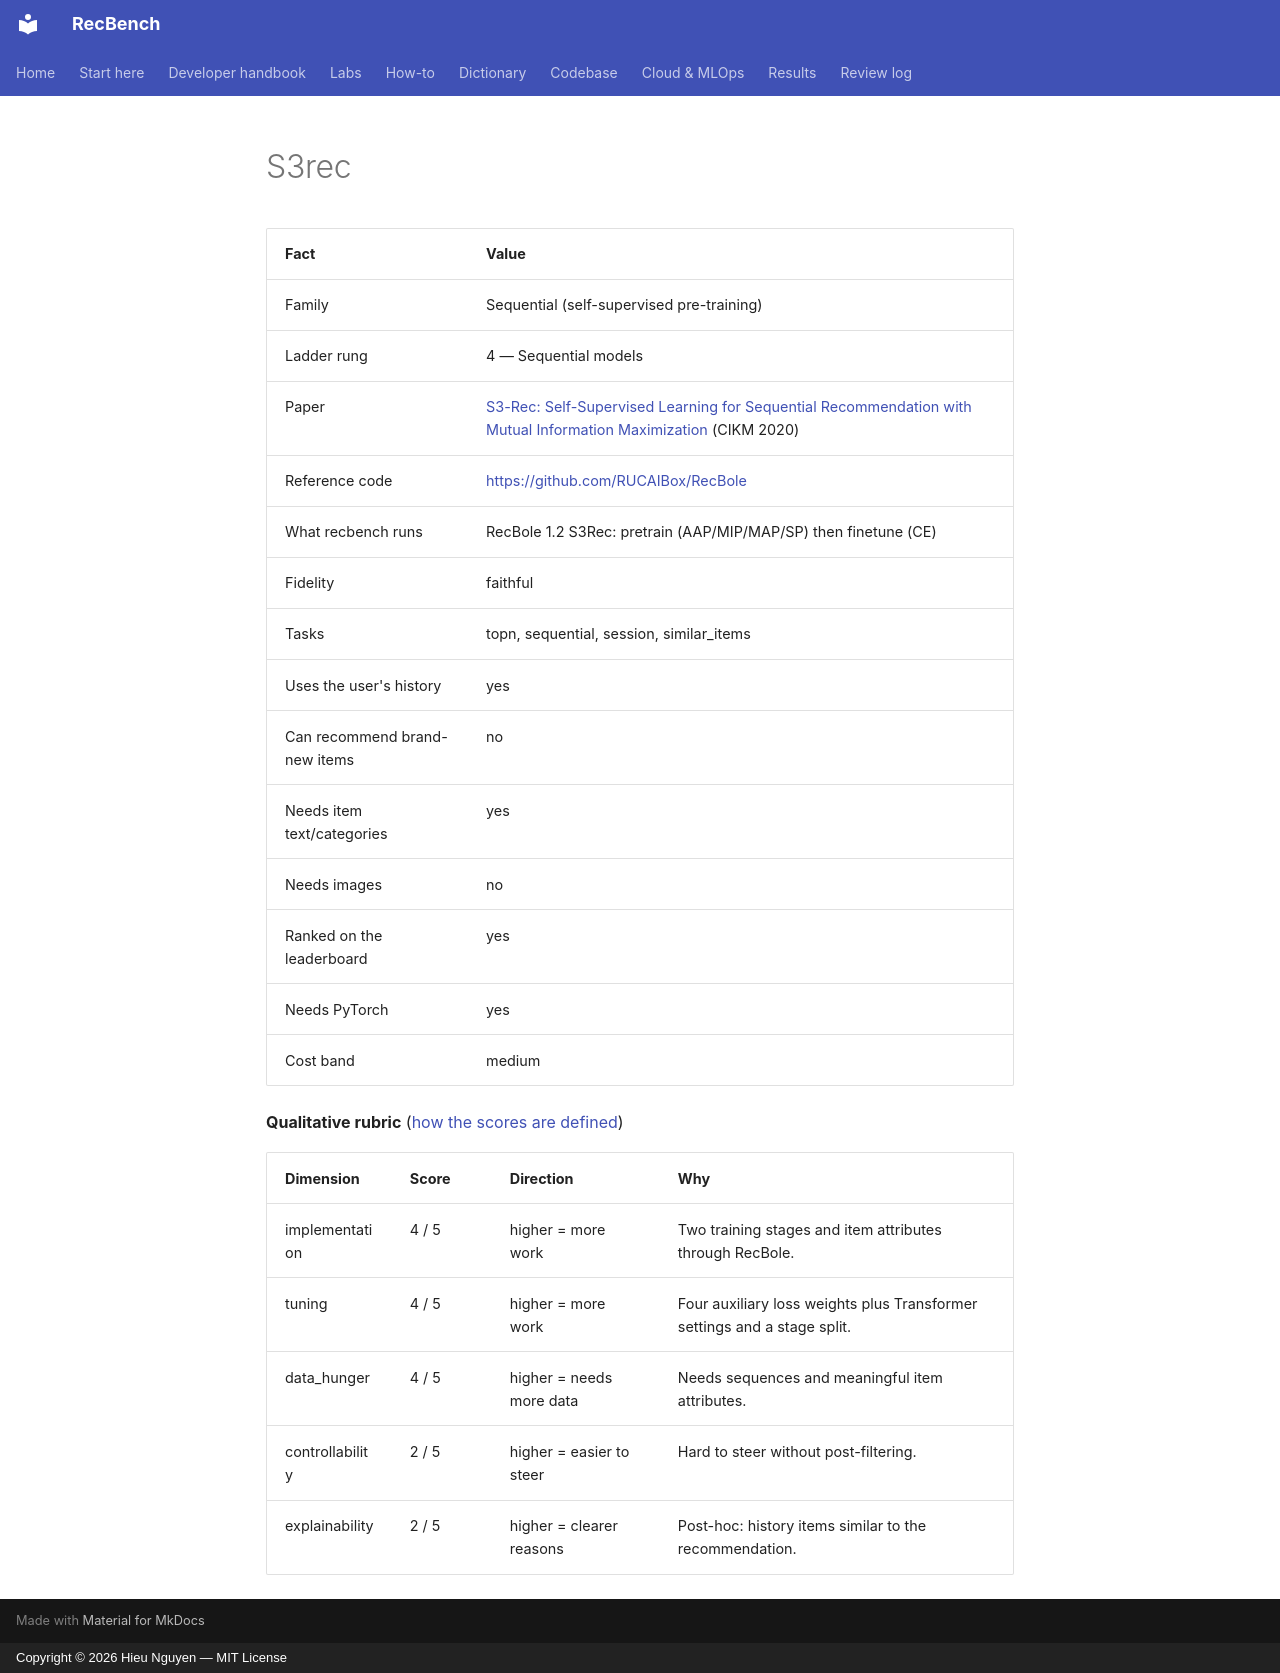

repository: trunghieu11/recbench · page: generated/methods/s3rec/index.html · generator: mkdocs · copyright: Copyright © 2026 Hieu Nguyen — MIT License

<!-- generated by recbench.dictionary.build from dictionary/catalog.yaml; do not edit -->

| Fact | Value |
|---|---|
| Family | Sequential (self-supervised pre-training) |
| Ladder rung | 4 — Sequential models |
| Paper | [S3-Rec: Self-Supervised Learning for Sequential Recommendation with Mutual Information Maximization](https://arxiv.org/abs/2008.07873) (CIKM 2020) |
| Reference code | [https://github.com/RUCAIBox/RecBole](https://github.com/RUCAIBox/RecBole) |
| What recbench runs | RecBole 1.2 S3Rec: pretrain (AAP/MIP/MAP/SP) then finetune (CE) |
| Fidelity | faithful |
| Tasks | topn, sequential, session, similar_items |
| Uses the user's history | yes |
| Can recommend brand-new items | no |
| Needs item text/categories | yes |
| Needs images | no |
| Ranked on the leaderboard | yes |
| Needs PyTorch | yes |
| Cost band | medium |

**Qualitative rubric** ([how the scores are defined](../metrics/qualitative-rubric.md))

| Dimension | Score | Direction | Why |
|---|---|---|---|
| implementation | 4 / 5 | higher = more work | Two training stages and item attributes through RecBole. |
| tuning | 4 / 5 | higher = more work | Four auxiliary loss weights plus Transformer settings and a stage split. |
| data_hunger | 4 / 5 | higher = needs more data | Needs sequences and meaningful item attributes. |
| controllability | 2 / 5 | higher = easier to steer | Hard to steer without post-filtering. |
| explainability | 2 / 5 | higher = clearer reasons | Post-hoc: history items similar to the recommendation. |
